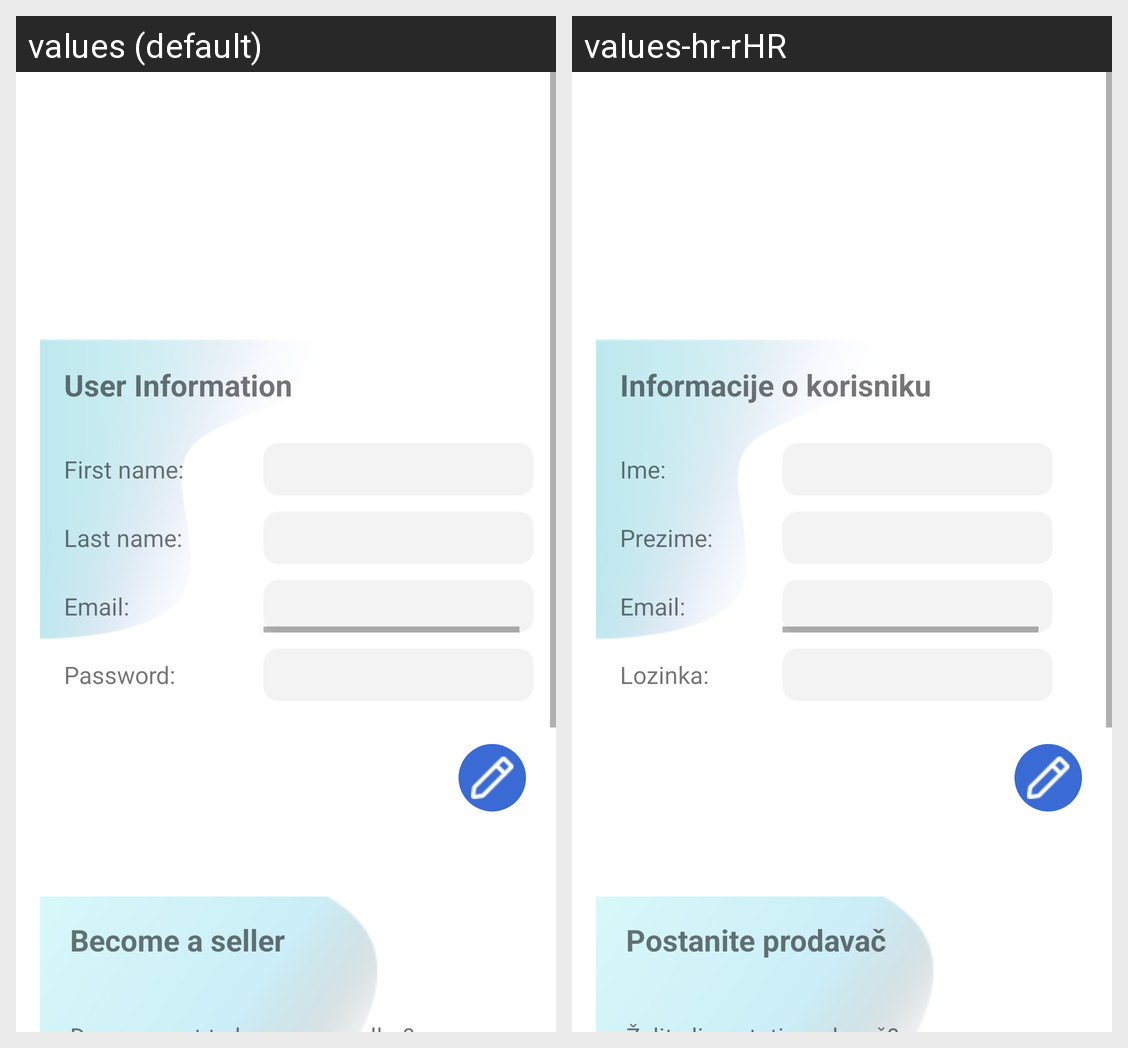

Strings drawn on this Android screen and how each of the app's shown locales translates them:
Android screen res/layout/fragment_user_profile.xml rendered under 2 locales, left to right: values (default), values-hr-rHR. Device: Nexus 5 (rendered at 1080×1920; each locale shown at half size, 540×960, under a caption strip naming it); theme Theme.Ilife_app_design.
Strings drawn on this screen, with the default value and each locale's value (text and hints the layout hard-codes, and strings that could not be matched under every locale, appear in the picture but are not listed):

key_user_information
  values: User Information
  values-hr-rHR: Informacije o korisniku

key_first_name_PNR
  values: First name:
  values-hr-rHR: Ime:

key_last_name_PNR
  values: Last name:
  values-hr-rHR: Prezime:

key_password_log
  values: Password:
  values-hr-rHR: Lozinka:

key_become_a_seller
  values: Become a seller
  values-hr-rHR: Postanite prodavač
